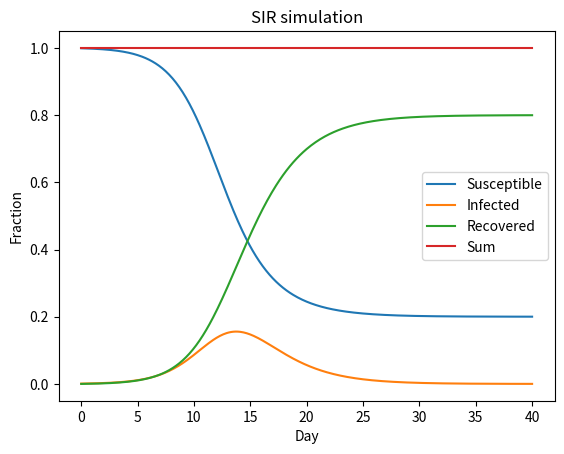

The script that saved this image:
import matplotlib.pyplot as plt 
import numpy as np 


# https://www.maplesoft.com/applications/download.aspx?SF=127836/SIRModel.pdf

n_days = 40
R0 = 2 # How many in total will a person infect if everyone is susceptible 
effective_infective_duration = 2 # For what duration will the infection period be
beta = R0 / 2
gamma = 1 / effective_infective_duration

infectives = [0.001]
susceptibles = [1 - infectives[-1]]
removed = [0]
checksum = [1]
days = [0]


t = 0
dt = 0.1
while t < n_days:

    new_infected = beta * infectives[-1] * susceptibles[-1] * dt
    recovered =  gamma * infectives[-1] * dt

    susceptibles.append(susceptibles[-1] - new_infected)
    infectives.append(infectives[-1] + new_infected  - recovered)
    removed.append(removed[-1] + recovered)
    checksum.append(infectives[-1] + removed[-1] + susceptibles[-1])
    t = t + dt
    days.append(t)

plt.plot(days, susceptibles, days, infectives,days, removed,  days, checksum)
plt.legend(('Susceptible', 'Infected', 'Recovered', 'Sum'))
plt.xlabel('Day')
plt.ylabel('Fraction')
plt.title('SIR simulation')
plt.show()
